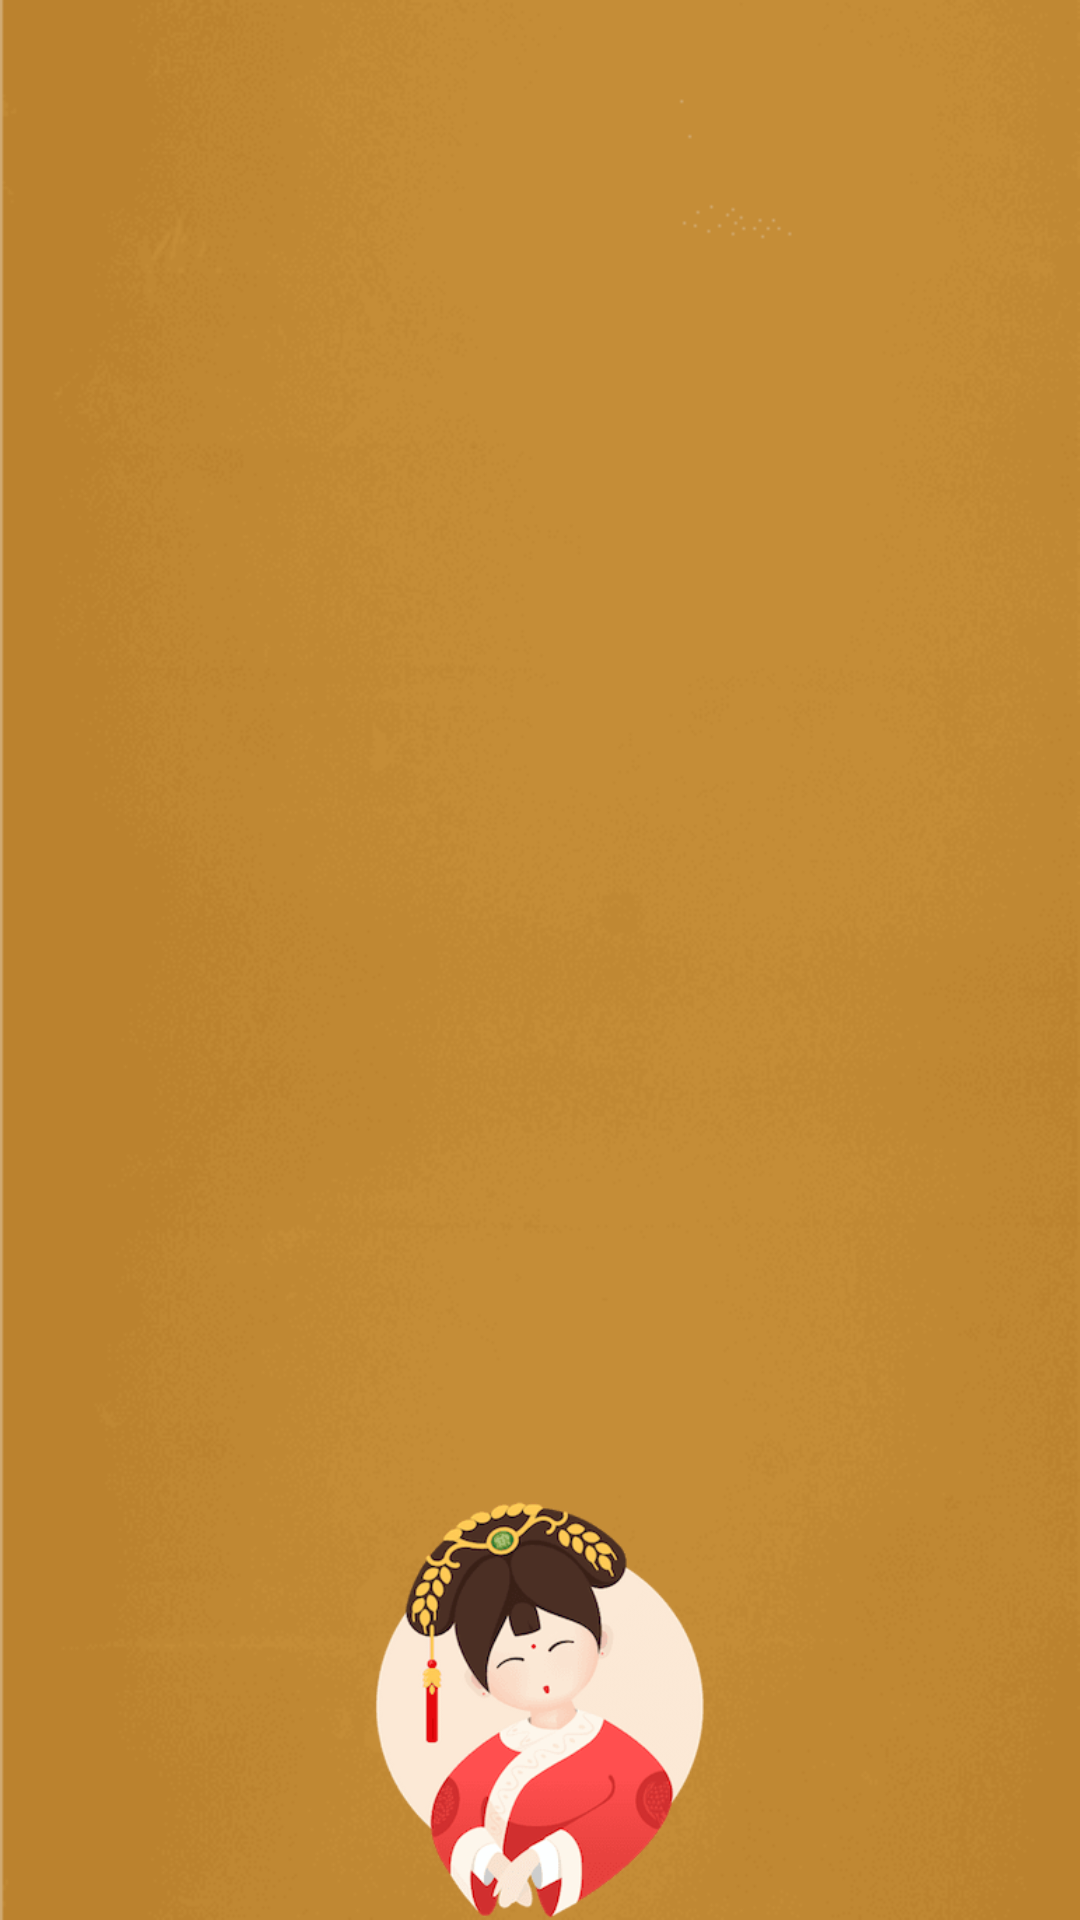

The Android layout XML behind this screen, and the referenced resources:
<!-- AndroidManifest.xml: application theme AppTheme -->
<!-- res/layout/scan_layout.xml -->
<?xml version="1.0" encoding="utf-8"?>
<LinearLayout xmlns:android="http://schemas.android.com/apk/res/android"
              android:orientation="vertical"
              android:layout_width="match_parent"
              android:layout_height="match_parent"
              android:background="@mipmap/bg">

    <ImageView
        android:layout_marginTop="500dp"
        android:src="@mipmap/logo"
        android:layout_width="wrap_content"
        android:layout_height="wrap_content"
        android:layout_gravity="center_horizontal"/>

    <LinearLayout
        android:layout_marginTop="30dp"
        android:orientation="horizontal"
        android:gravity="center"
        android:layout_width="match_parent"
        android:layout_height="wrap_content">

        <TextView
            android:textColor="@android:color/black"
            android:textSize="35sp"
            android:text="扫描成功！"
            android:layout_width="wrap_content"
            android:layout_height="wrap_content"/>
    </LinearLayout>

    <TextView
        android:textColor="@android:color/black"
        android:layout_marginTop="50dp"
        android:layout_gravity="center"
        android:textSize="40sp"
        android:text="请在手机上确认登录"
        android:layout_width="wrap_content"
        android:layout_height="wrap_content"/>

    <TextView
        android:id="@+id/scanSuccess_tv_back"
        android:textColor="@android:color/holo_green_dark"
        android:textSize="28sp"
        android:layout_marginTop="30dp"
        android:layout_gravity="center"
        android:text="返回扫二维码登录"
        android:layout_width="wrap_content"
        android:layout_height="wrap_content"/>
</LinearLayout>
<!-- resources referenced by this layout -->
<resources>
  <!-- mipmap bg: png bitmap (mipmap-xxhdpi, 27035 bytes) -->
  <!-- mipmap logo: png bitmap (mipmap-xhdpi, 13727 bytes) -->
  <style name="AppTheme" parent="Theme.AppCompat.Light.DarkActionBar">
          
          <item name="colorPrimary">@color/colorPrimary</item>
          <item name="colorPrimaryDark">@color/colorPrimaryDark</item>
          <item name="colorAccent">@color/colorAccent</item>
      </style>
  <color name="colorPrimary">#3F51B5</color>
  <color name="colorPrimaryDark">#303F9F</color>
  <color name="colorAccent">#FF4081</color>
</resources>
